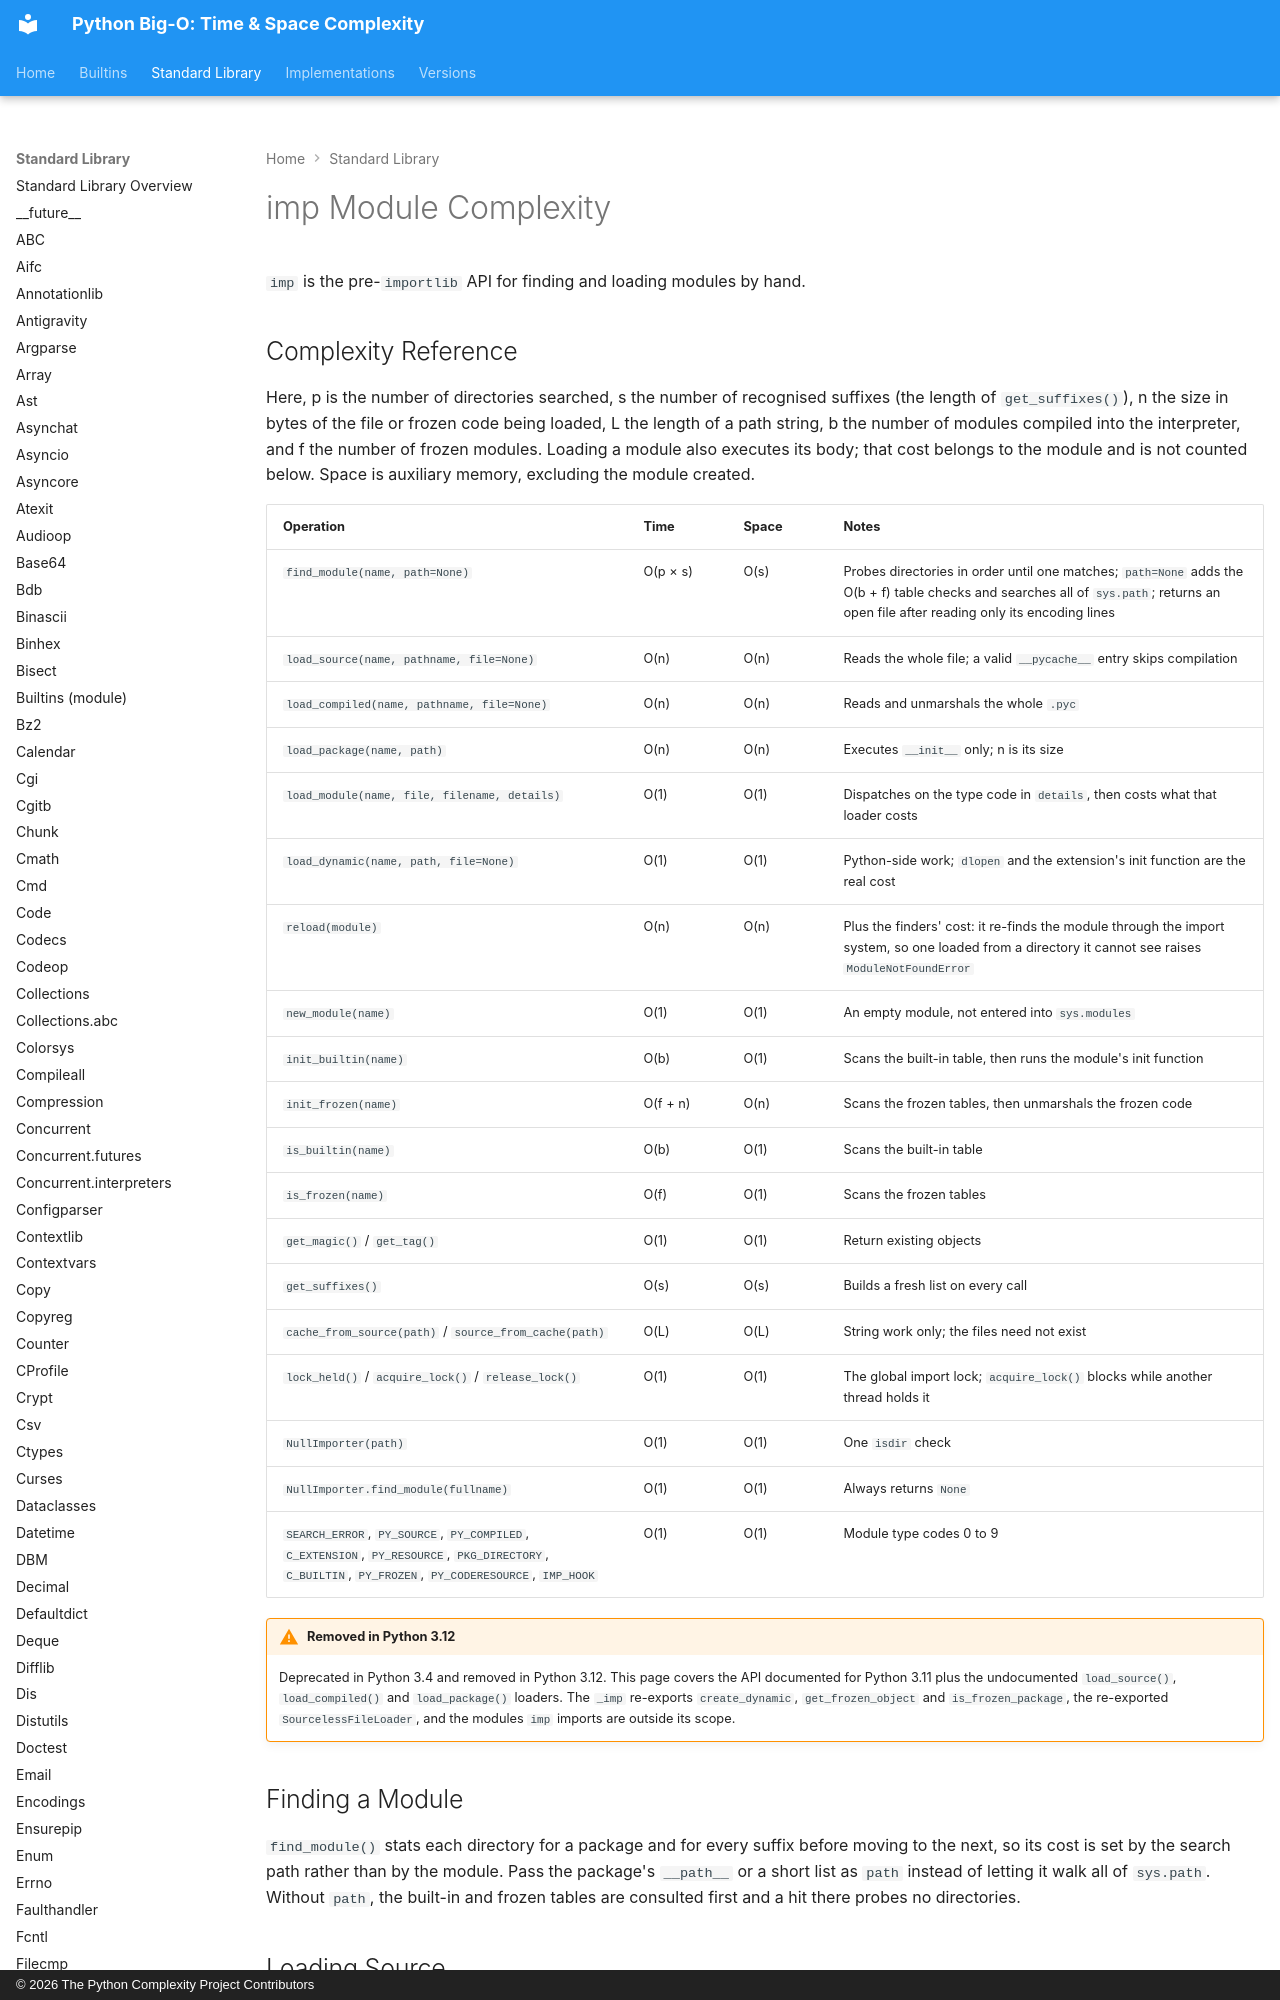

repository: heikkitoivonen/python-time-space-complexity · page: stdlib/imp/index.html · generator: mkdocs · copyright: © 2026 The Python Complexity Project Contributors

# imp Module Complexity

`imp` is the pre-`importlib` API for finding and loading modules by hand.

## Complexity Reference

Here, p is the number of directories searched, s the number of recognised
suffixes (the length of `get_suffixes()`), n the size in bytes of the file or
frozen code being loaded, L the length of a path string, b the number of
modules compiled into the interpreter, and f the number of frozen modules.
Loading a module also executes its body; that cost belongs to the module and is
not counted below. Space is auxiliary memory, excluding the module created.
